5-way image classification set "G-SET" from GitHub (Winckedy/MCANet-Tiny); label vocabulary: transverse crack, longitudinal crack, alligator crack, pothole, normal.

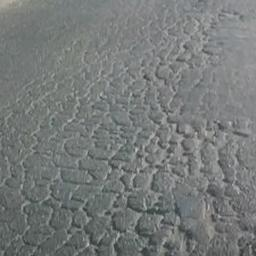
Label: alligator crack

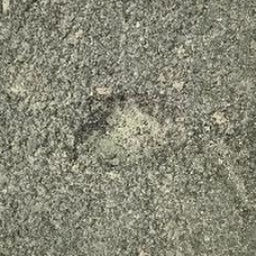
Label: pothole

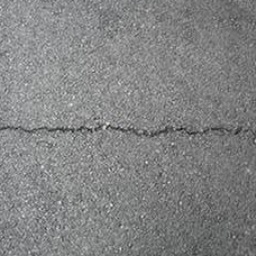
Label: transverse crack

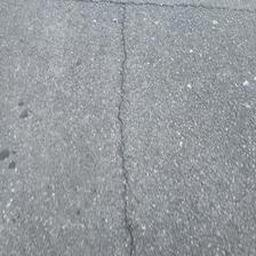
Label: longitudinal crack

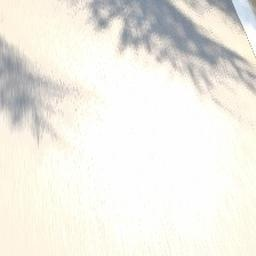
Label: normal

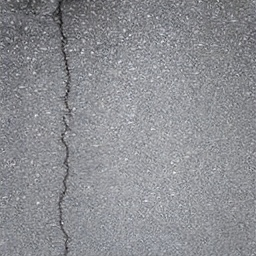
Label: longitudinal crack
